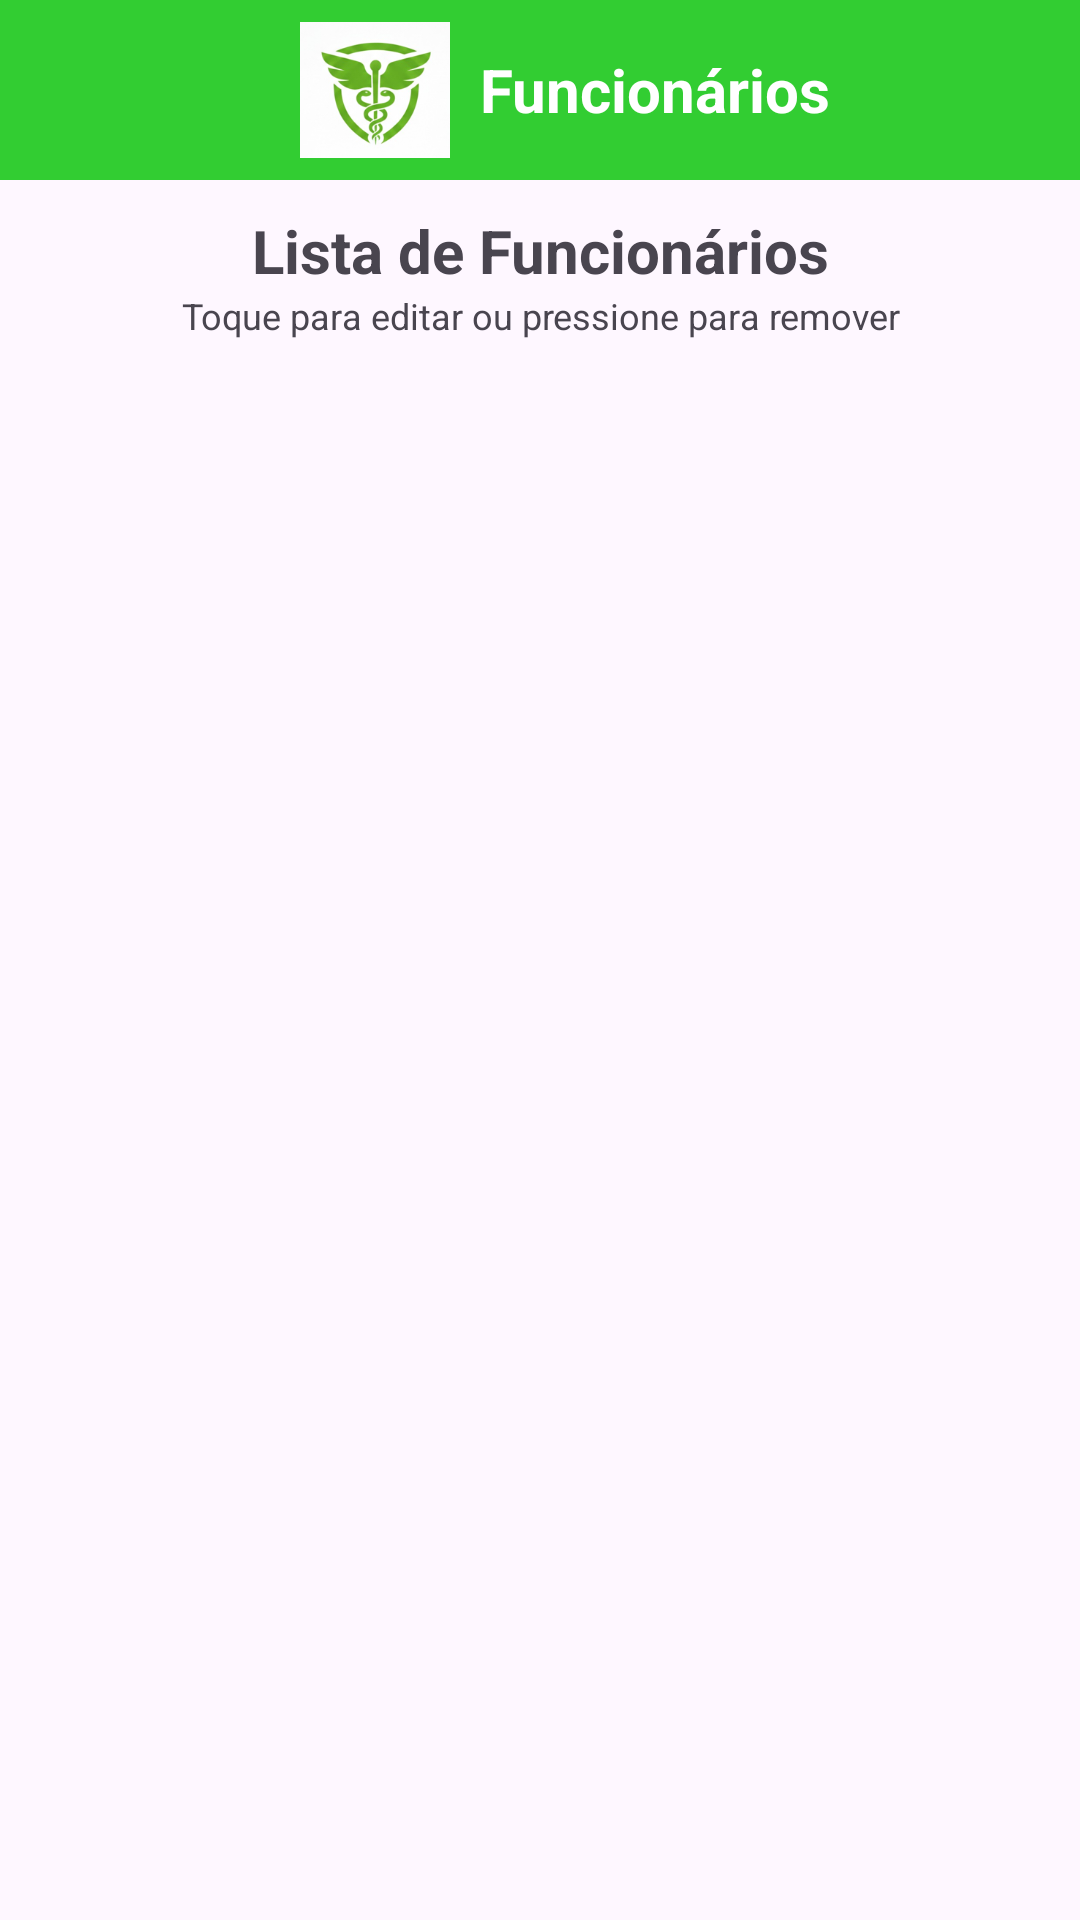

Write the Android layout XML for this screen, with the resource values it uses.
<!-- AndroidManifest.xml: application theme Theme.ProjetoGrupoHospital -->
<!-- res/layout/activity_lista_profissionais.xml -->
<?xml version="1.0" encoding="utf-8"?>
<androidx.core.widget.NestedScrollView xmlns:android="http://schemas.android.com/apk/res/android"
    xmlns:app="http://schemas.android.com/apk/res-auto"
    xmlns:tools="http://schemas.android.com/tools"
    android:id="@+id/main"
    android:layout_width="match_parent"
    android:layout_height="match_parent"
    android:fillViewport="true"
    tools:context=".ListaProfissionaisActivity">

    <LinearLayout
        android:layout_width="match_parent"
        android:layout_height="wrap_content"
        android:orientation="vertical">

        <LinearLayout
            android:layout_width="match_parent"
            android:layout_height="60dp"
            android:orientation="horizontal"
            android:background="#32cd32">

            <ImageView
                android:id="@+id/teste"
                android:layout_marginLeft="100dp"
                android:layout_width="50dp"
                android:layout_height="50dp"
                android:layout_gravity="center"
                android:src="@drawable/logo_hospital"
                >
            </ImageView>

            <TextView
                android:layout_marginLeft="10dp"
                android:layout_width="150dp"
                android:layout_height="wrap_content"
                android:text="Funcionários"
                android:layout_gravity="center"
                android:textStyle="bold"
                android:textSize="20dp"
                android:textColor="@color/white">
            </TextView>

        </LinearLayout>

    <LinearLayout
        android:layout_width="match_parent"
        android:layout_height="wrap_content"

        android:orientation="vertical"
        android:padding="10dp">

        <TextView
            android:layout_width="match_parent"
            android:layout_height="wrap_content"
            android:text="Lista de Funcionários"
            android:gravity="center"
            android:textSize="20sp"
            android:textStyle="bold"/>

        <TextView
            android:layout_width="match_parent"
            android:layout_height="wrap_content"
            android:text="Toque para editar ou pressione para remover"
            android:gravity="center"
            android:textSize="12sp"/>
    </LinearLayout>

    <androidx.recyclerview.widget.RecyclerView
        android:id="@+id/recyclerFuncionarios"
        android:layout_width="match_parent"
        android:layout_height="wrap_content"
        android:nestedScrollingEnabled="false"
        app:layoutManager="androidx.recyclerview.widget.LinearLayoutManager"
        tools:listitem="@android:layout/simple_list_item_1" />

    </LinearLayout>

</androidx.core.widget.NestedScrollView>
<!-- resources referenced by this layout -->
<resources>
  <!-- drawable logo_hospital: png bitmap (drawable, 41978 bytes) -->
  <style name="Theme.ProjetoGrupoHospital" parent="Base.Theme.ProjetoGrupoHospital" />
  <style name="Base.Theme.ProjetoGrupoHospital" parent="Theme.Material3.DayNight.NoActionBar">
          
          
      </style>
  <!-- not gathered from this repository: default colours our renderer supplied (Android Studio template values) -->
  <color name="white">#FFFFFFFF</color>
</resources>
